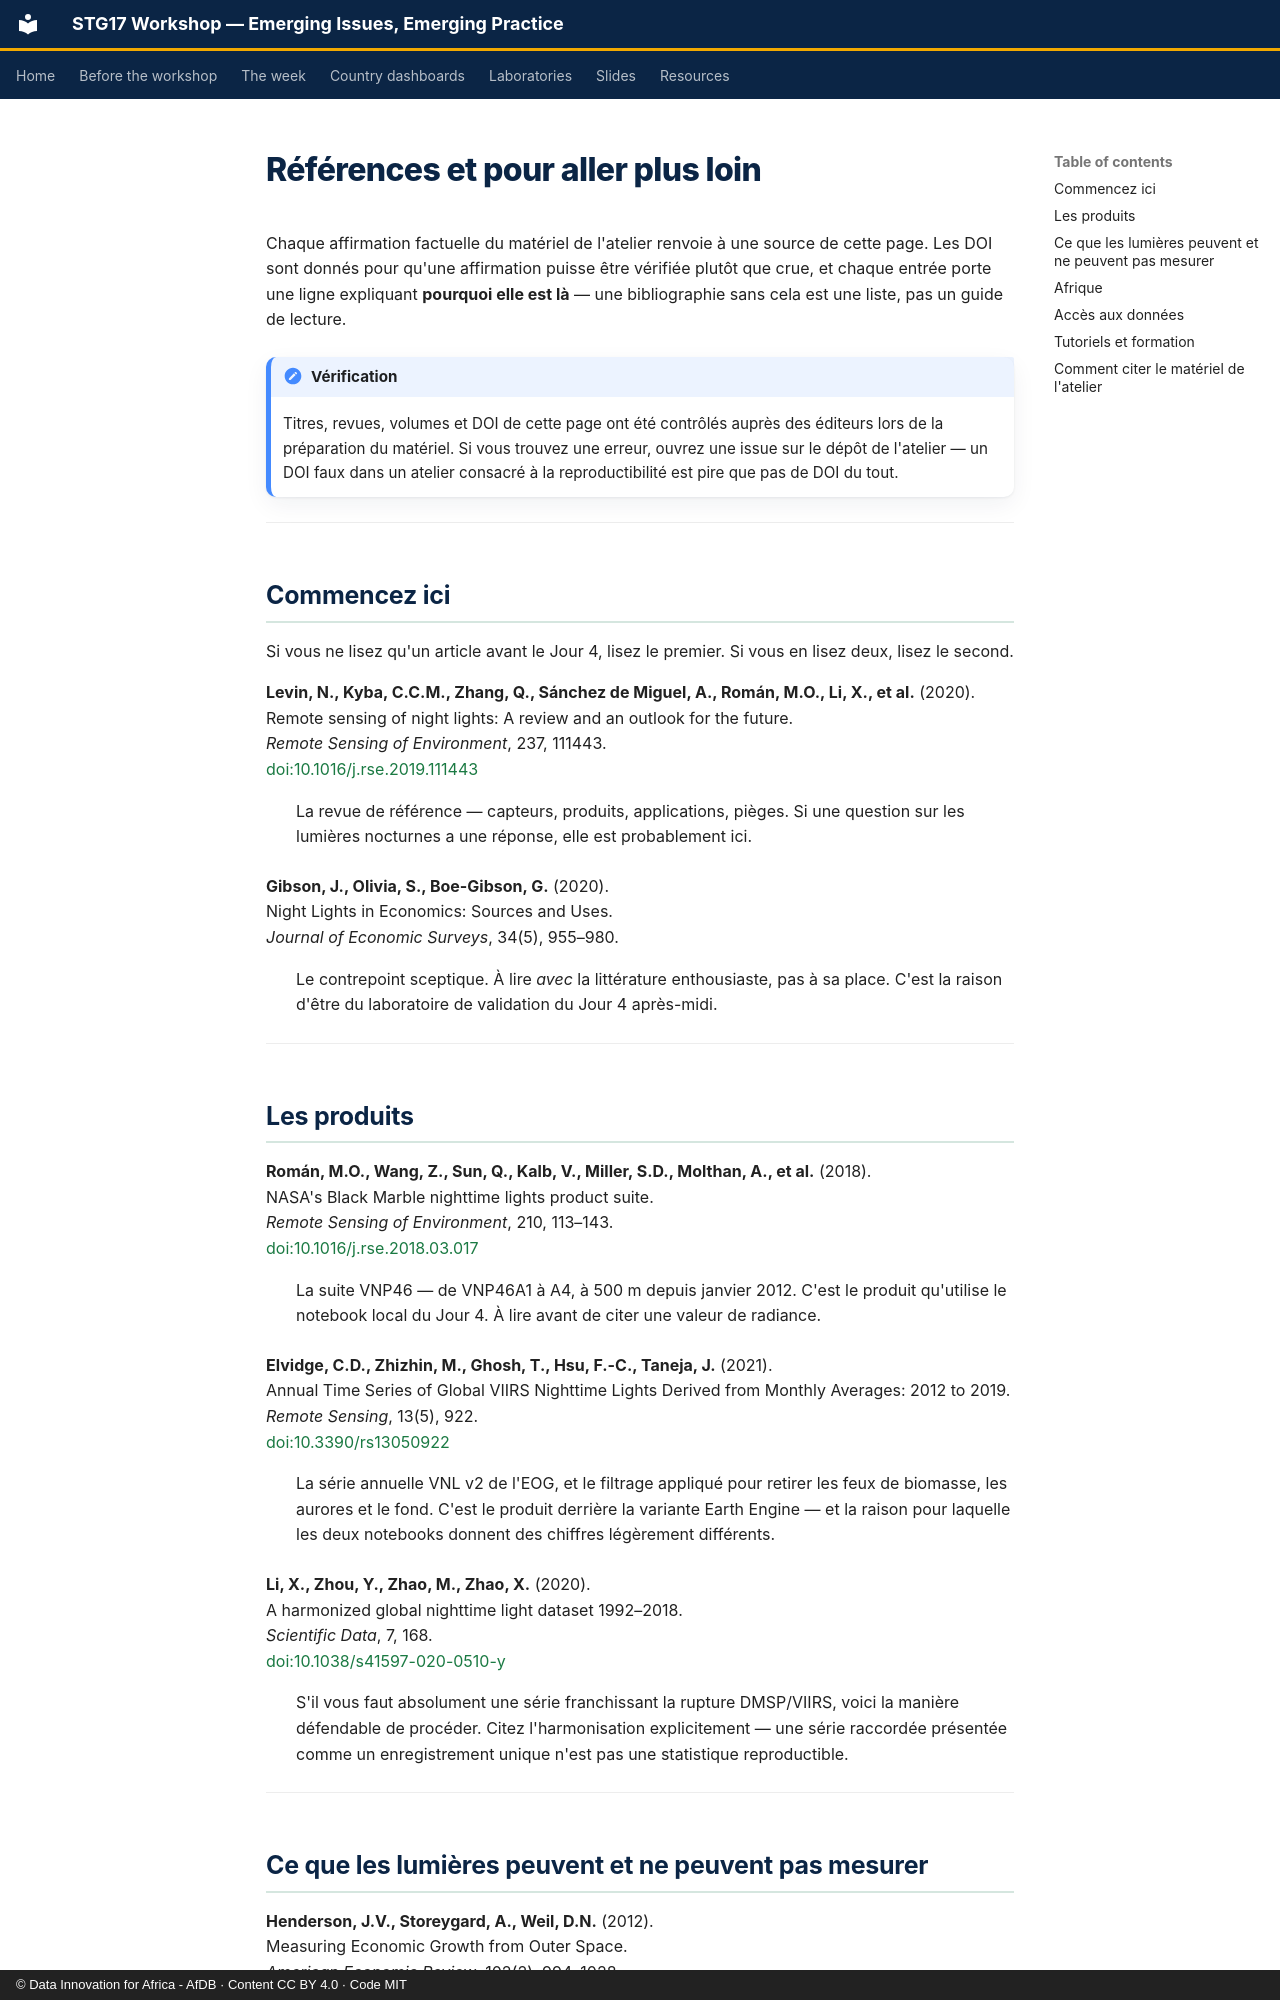

repository: datainnov4africa-web/stg17-workshop · page: resources/references.fr/index.html · generator: mkdocs · copyright: © Data Innovation for Africa - AfDB · Content CC BY 4.0 · Code MIT

# Références et pour aller plus loin

Chaque affirmation factuelle du matériel de l'atelier renvoie à une source de
cette page. Les DOI sont donnés pour qu'une affirmation puisse être vérifiée
plutôt que crue, et chaque entrée porte une ligne expliquant **pourquoi elle est
là** — une bibliographie sans cela est une liste, pas un guide de lecture.

!!! note "Vérification"

    Titres, revues, volumes et DOI de cette page ont été contrôlés auprès des
    éditeurs lors de la préparation du matériel. Si vous trouvez une erreur,
    ouvrez une issue sur le dépôt de l'atelier — un DOI faux dans un atelier
    consacré à la reproductibilité est pire que pas de DOI du tout.

---

## Commencez ici

Si vous ne lisez qu'un article avant le Jour 4, lisez le premier. Si vous en
lisez deux, lisez le second.

**Levin, N., Kyba, C.C.M., Zhang, Q., Sánchez de Miguel, A., Román, M.O., Li, X., et al.** (2020).
Remote sensing of night lights: A review and an outlook for the future.
*Remote Sensing of Environment*, 237, 111443.
[doi:10.1016/j.rse.2019.111443](https://doi.org/10.1016/j.rse.2019.111443)

: La revue de référence — capteurs, produits, applications, pièges. Si une
question sur les lumières nocturnes a une réponse, elle est probablement ici.

**Gibson, J., Olivia, S., Boe-Gibson, G.** (2020).
Night Lights in Economics: Sources and Uses.
*Journal of Economic Surveys*, 34(5), 955–980.

: Le contrepoint sceptique. À lire *avec* la littérature enthousiaste, pas à sa
place. C'est la raison d'être du laboratoire de validation du Jour 4 après-midi.

---

## Les produits

**Román, M.O., Wang, Z., Sun, Q., Kalb, V., Miller, S.D., Molthan, A., et al.** (2018).
NASA's Black Marble nighttime lights product suite.
*Remote Sensing of Environment*, 210, 113–143.
[doi:10.1016/j.rse.2018.03.017](https://doi.org/10.1016/j.rse.2018.03.017)

: La suite VNP46 — de VNP46A1 à A4, à 500 m depuis janvier 2012. C'est le produit
qu'utilise le notebook local du Jour 4. À lire avant de citer une valeur de radiance.

**Elvidge, C.D., Zhizhin, M., Ghosh, T., Hsu, F.-C., Taneja, J.** (2021).
Annual Time Series of Global VIIRS Nighttime Lights Derived from Monthly Averages: 2012 to 2019.
*Remote Sensing*, 13(5), 922.
[doi:10.3390/rs13050922](https://doi.org/10.3390/rs13050922)

: La série annuelle VNL v2 de l'EOG, et le filtrage appliqué pour retirer les feux
de biomasse, les aurores et le fond. C'est le produit derrière la variante Earth
Engine — et la raison pour laquelle les deux notebooks donnent des chiffres
légèrement différents.

**Li, X., Zhou, Y., Zhao, M., Zhao, X.** (2020).
A harmonized global nighttime light dataset 1992–2018.
*Scientific Data*, 7, 168.
[doi:10.1038/s41597-020-0510-y](https://doi.org/10.1038/s41597-020-0510-y)

: S'il vous faut absolument une série franchissant la rupture DMSP/VIIRS, voici la
manière défendable de procéder. Citez l'harmonisation explicitement — une série
raccordée présentée comme un enregistrement unique n'est pas une statistique
reproductible.

---
